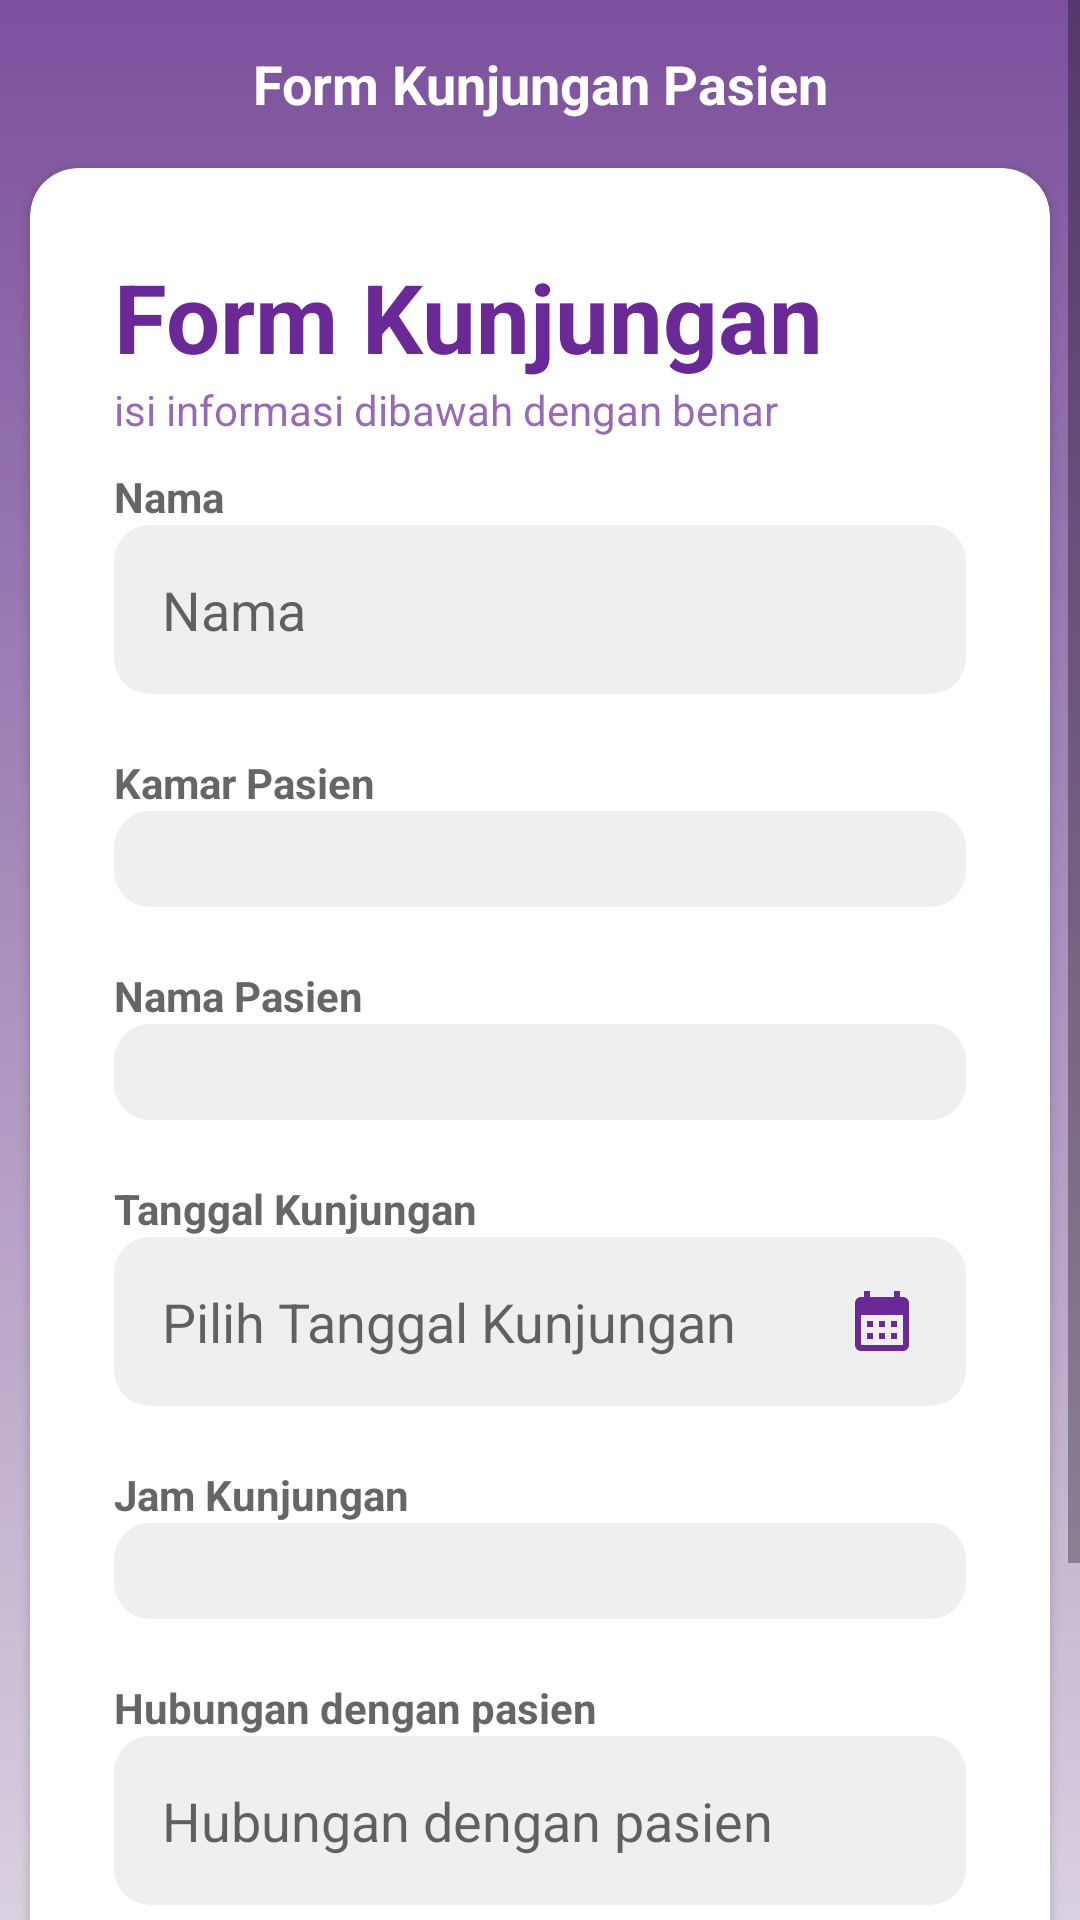

Layout XML and referenced resources for this Android screen:
<!-- AndroidManifest.xml: application theme AppTheme -->
<!-- res/layout/fragment_user_form__kunjungan.xml -->
<?xml version="1.0" encoding="utf-8"?>
<ScrollView xmlns:android="http://schemas.android.com/apk/res/android"
    xmlns:app="http://schemas.android.com/apk/res-auto"
    xmlns:tools="http://schemas.android.com/tools"
    android:layout_width="match_parent"
    android:layout_height="match_parent"
    android:fillViewport="true">

    <RelativeLayout
        android:layout_width="match_parent"
        android:layout_height="match_parent"
        android:background="@drawable/bgonly">

        <com.google.android.material.appbar.MaterialToolbar
            android:id="@+id/toolbar"
            android:layout_width="match_parent"
            android:layout_height="wrap_content"
            android:layout_margin="0dp"
            android:layout_marginTop="0dp"
            android:layout_marginBottom="0dp"
            android:background="@android:color/transparent"
            android:padding="0dp">

            <ImageView
                android:id="@+id/backButton"
                android:layout_width="48dp"
                android:layout_height="48dp"
                android:layout_gravity="left"
                android:contentDescription="Logo"
                android:src="@drawable/ic_left_arrow_white" />

            <TextView
                android:id="@+id/toolbarTitle"
                android:layout_width="wrap_content"
                android:layout_height="wrap_content"
                android:layout_gravity="center"
                android:layout_marginStart="8dp"
                android:text="Form Kunjungan Pasien"
                android:textColor="@color/white"
                android:textSize="18sp"
                android:textStyle="bold" />
        </com.google.android.material.appbar.MaterialToolbar>

        <androidx.cardview.widget.CardView
            android:id="@+id/card_view"
            android:layout_width="match_parent"
            android:layout_height="wrap_content"
            android:layout_below="@id/toolbar"
            android:layout_marginStart="10dp"
            android:layout_marginEnd="10dp"
            android:layout_marginBottom="20dp"
            app:cardCornerRadius="16dp">

            <LinearLayout
                android:layout_width="match_parent"
                android:layout_height="wrap_content"
                android:orientation="vertical"
                android:padding="28dp">

                <TextView
                    android:layout_width="wrap_content"
                    android:layout_height="wrap_content"
                    android:text="Form Kunjungan"
                    android:textColor="@color/ungu"
                    android:textSize="32sp"
                    android:textStyle="bold" />

                <TextView
                    android:layout_width="wrap_content"
                    android:layout_height="wrap_content"
                    android:layout_marginBottom="10dp"
                    android:alpha="0.7"
                    android:text="isi informasi dibawah dengan benar"
                    android:textColor="@color/ungu" />

                <TextView
                    android:layout_width="wrap_content"
                    android:layout_height="wrap_content"
                    android:alpha="0.7"
                    android:text="Nama"
                    android:textColor="@color/blackLite"
                    android:textStyle="bold" />

                <EditText
                    android:id="@+id/inputNama"
                    android:layout_width="match_parent"
                    android:layout_height="wrap_content"
                    android:background="@drawable/input"
                    android:hint="Nama"
                    android:inputType="text"
                    android:minHeight="48dp"
                    android:singleLine="true"
                    android:imeOptions="actionDone"
                    android:padding="16dp" />

                <View
                    android:layout_width="wrap_content"
                    android:layout_height="20dp" />

                <TextView
                    android:layout_width="wrap_content"
                    android:layout_height="wrap_content"
                    android:alpha="0.7"
                    android:text="Kamar Pasien"
                    android:textColor="@color/blackLite"
                    android:textStyle="bold" />

                <Spinner
                    android:id="@+id/dropdownKamarPasien"
                    android:layout_width="match_parent"
                    android:layout_height="wrap_content"
                    android:background="@drawable/input"
                    android:padding="16dp" />

                <View
                    android:layout_width="wrap_content"
                    android:layout_height="20dp" />

                <TextView
                    android:layout_width="wrap_content"
                    android:layout_height="wrap_content"
                    android:alpha="0.7"
                    android:text="Nama Pasien"
                    android:textColor="@color/blackLite"
                    android:textStyle="bold" />

                <Spinner
                    android:id="@+id/dropdownNamaPasien"
                    android:layout_width="match_parent"
                    android:layout_height="wrap_content"
                    android:background="@drawable/input"
                    android:padding="16dp" />

                <View
                    android:layout_width="wrap_content"
                    android:layout_height="20dp" />
                <TextView
                    android:layout_width="wrap_content"
                    android:layout_height="wrap_content"
                    android:alpha="0.7"
                    android:text="Tanggal Kunjungan"
                    android:textColor="@color/blackLite"
                    android:textStyle="bold" />

                <EditText
                    android:id="@+id/inputTanggalKunjungan"
                    android:layout_width="match_parent"
                    android:layout_height="wrap_content"
                    android:hint="Pilih Tanggal Kunjungan"
                    android:inputType="none"
                    android:focusable="false"
                    android:singleLine="true"
                    android:imeOptions="actionDone"
                    android:clickable="true"
                    android:drawableEnd="@drawable/ic_calendar"
                    android:padding="16dp"
                    android:background="@drawable/input" />

                <View
                    android:layout_width="wrap_content"
                    android:layout_height="20dp" />

                <TextView
                    android:layout_width="wrap_content"
                    android:layout_height="wrap_content"
                    android:textColor="@color/blackLite"
                    android:alpha="0.7"
                    android:text="Jam Kunjungan"
                    android:textStyle="bold" />

                <Spinner
                    android:id="@+id/dropdownJamKunjungan"
                    android:layout_width="match_parent"
                    android:layout_height="wrap_content"
                    android:background="@drawable/input"
                    android:padding="16dp" />

                <View
                    android:layout_width="wrap_content"
                    android:layout_height="20dp" />

                <TextView
                    android:layout_width="wrap_content"
                    android:layout_height="wrap_content"
                    android:alpha="0.7"
                    android:text="Hubungan dengan pasien"
                    android:textColor="@color/blackLite"
                    android:textStyle="bold" />

                <EditText
                    android:id="@+id/inputHubungan"
                    android:layout_width="match_parent"
                    android:layout_height="wrap_content"
                    android:hint="Hubungan dengan pasien"
                    android:inputType="text"
                    android:singleLine="true"
                    android:imeOptions="actionDone"
                    android:padding="16dp"
                    android:minHeight="48dp"
                    android:background="@drawable/input" />

                <RelativeLayout
                    android:layout_width="match_parent"
                    android:layout_marginTop="8dp"
                    android:layout_height="wrap_content">

                    <TextView
                        android:id="@+id/prosesInfo"
                        android:layout_width="wrap_content"
                        android:layout_height="wrap_content"
                        android:gravity="start"
                        android:layout_centerVertical="true"
                        android:text="Semua permohonan akan di proses 1x24 jam" />

                </RelativeLayout>

                <View
                    android:layout_width="wrap_content"
                    android:layout_height="10dp"
                    android:layout_marginBottom="10dp" />

                <com.google.android.material.button.MaterialButton
                    android:id="@+id/buttonSubmit"
                    android:layout_width="match_parent"
                    android:layout_height="wrap_content"
                    android:layout_marginTop="8dp"
                    android:backgroundTint="@color/ungu"
                    android:minHeight="48dp"
                    android:text="Kirim" />

                <LinearLayout
                    android:layout_width="match_parent"
                    android:layout_height="wrap_content"
                    android:gravity="center"
                    android:orientation="horizontal" />
            </LinearLayout>
        </androidx.cardview.widget.CardView>

    </RelativeLayout>
</ScrollView>
<!-- resources referenced by this layout -->
<resources>
  <color name="blackLite">#242424</color>
  <color name="ungu">#6B2997</color>
  <color name="white">#FFFFFFFF</color>
  <!-- drawable bgonly (drawable) -->
  <layer-list xmlns:android="http://schemas.android.com/apk/res/android">
  
      <item>
          <shape android:shape="rectangle">
              <gradient
                  android:angle="300"
                  android:startColor="@color/ungu2"
                  android:endColor="@color/bg"
                  android:gradientRadius="600"
                  android:type="linear"/>
          </shape>
      </item>
  </layer-list>
  <!-- drawable ic_calendar (drawable) -->
  <vector xmlns:android="http://schemas.android.com/apk/res/android" android:height="24dp" android:tint="#6B2997" android:viewportHeight="24" android:viewportWidth="24" android:width="24dp">
        
      <path android:fillColor="@android:color/white" android:pathData="M19,4h-1V2h-2v2H8V2H6v2H5C3.89,4 3.01,4.9 3.01,6L3,20c0,1.1 0.89,2 2,2h14c1.1,0 2,-0.9 2,-2V6C21,4.9 20.1,4 19,4zM19,20H5V10h14V20zM9,14H7v-2h2V14zM13,14h-2v-2h2V14zM17,14h-2v-2h2V14zM9,18H7v-2h2V18zM13,18h-2v-2h2V18zM17,18h-2v-2h2V18z"/>
      
  </vector>
  <!-- drawable input (drawable) -->
  <shape xmlns:android="http://schemas.android.com/apk/res/android">
      <solid android:color="#EEEEEEEE" />
      <corners android:radius="12dp" />
      <padding
          android:left="12dp"
          android:top="12dp"
          android:right="12dp"
          android:bottom="12dp" />
  </shape>
  <style name="AppTheme" parent="Theme.MaterialComponents.Light.NoActionBar">
          <item name="colorPrimary">@color/colorPrimary</item>
          <item name="colorPrimaryDark">@color/colorPrimaryDark</item>
          <item name="colorAccent">@color/colorAccent</item>
      </style>
  <color name="ungu2">#7C509D</color>
  <color name="bg">#eee</color>
  <color name="colorPrimary">#FFFFFFFF</color>
  <color name="colorPrimaryDark">#FFFFFFFF</color>
  <color name="colorAccent">#FFFFFFFF</color>
</resources>
